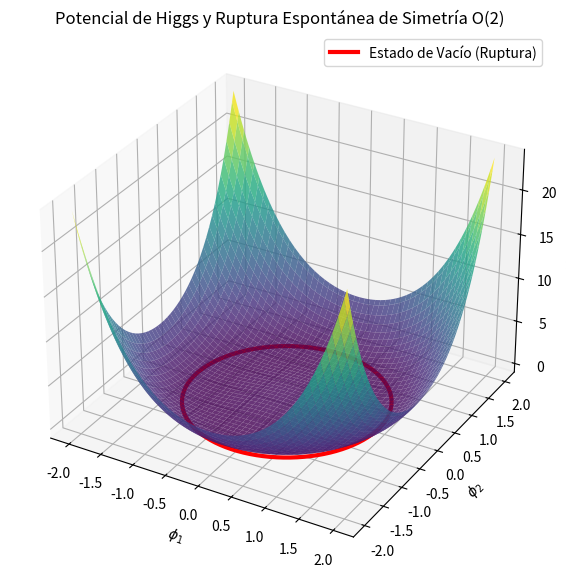

This figure's Python source:
import numpy as np
import matplotlib.pyplot as plt
from mpl_toolkits.mplot3d import Axes3D

# Potencial del sombrero mexicano V(phi) = -mu^2 |phi|^2 + lambda |phi|^4
phi1 = np.linspace(-2, 2, 100)
phi2 = np.linspace(-2, 2, 100)
Phi1, Phi2 = np.meshgrid(phi1, phi2)
R2 = Phi1**2 + Phi2**2

mu2 = 1.0
lam = 0.5
V = -mu2 * R2 + lam * R2**2

fig = plt.figure(figsize=(10, 7))
ax = fig.add_subplot(111, projection='3d')
ax.plot_surface(Phi1, Phi2, V, cmap='viridis', alpha=0.8)

# El mínimo no está en el origen (0,0), sino en un anillo de radio v = sqrt(mu^2/lambda)
v = np.sqrt(mu2 / lam)
theta = np.linspace(0, 2*np.pi, 100)
ax.plot(v*np.cos(theta), v*np.sin(theta), -mu2**2/(4*lam), color='r', linewidth=3, label='Estado de Vacío (Ruptura)')

ax.set_title('Potencial de Higgs y Ruptura Espontánea de Simetría O(2)')
ax.set_xlabel('$\\phi_1$')
ax.set_ylabel('$\\phi_2$')
ax.set_zlabel('V($\\phi$)')
plt.legend()
plt.show()
